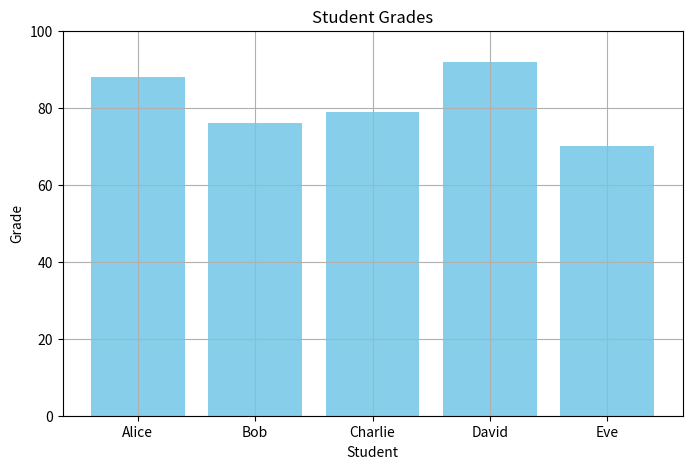

Reproduce this figure in Python.
import pandas as pd
import matplotlib.pyplot as plt

# Sample data
data = {
    'Student': ['Alice', 'Bob', 'Charlie', 'David', 'Eve'],
    'Attendance (%)': [90, 80, 75, 95, 60],
    'Grade': [88, 76, 79, 92, 70]
}
df = pd.DataFrame(data)
df

# Basic statistics
df.describe()

# Visualization
plt.figure(figsize=(8, 5))
plt.bar(df['Student'], df['Grade'], color='skyblue')
plt.title('Student Grades')
plt.xlabel('Student')
plt.ylabel('Grade')
plt.ylim(0, 100)
plt.grid(True)
plt.show()